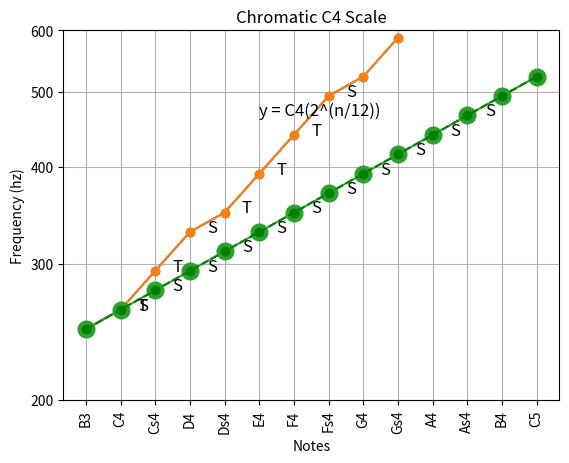
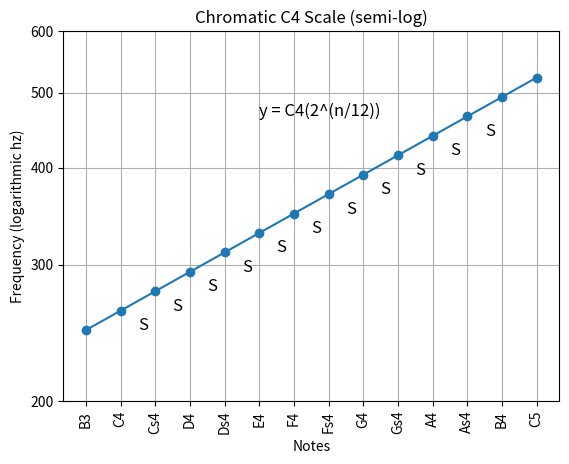

These charts were generated, in order, by the following Python code: (Note: this script raises an exception after producing the figures.)
#!/usr/bin/env python

## @file plot_musical_notes.py
#	 @brief script to plot musical scales
#	 
#	 script to generate all possible notes for the chromatic and diatonic scales
#	 Will also plot scales, chords, chord progressions, and eventually songs 
#
# [redacted]
#  @date 2019_01_01
import matplotlib.pyplot as plt
import numpy as np
import pandas as pd
import matplotlib.ticker

##	super long music theory notes section
# different methods of musical pitch notation:
# 1) scientific pitch notation (ISO 16, A440 hz, using concert pitch of 440hz for A above middle C)
# 2) scientific pitch (verdi tuning or philosophical pitch) - all Cs are integer powers of 2, C4 = 256 hz
#			scientific pitch is based on C-4 = 1 hz, creating C octaves of 1, 2, 4, 8, 16, 32, 64, 128, 256, 512, 1024, 2048, 4096, 8192, 16384, 32768, 65536 hz
#			C4 = 256 hz instead of 261.62 is ~37.6 cents lower than common A440 pitch standard
#			cent = logarithmic unit of measure used for musical intervals
#			twelve-tone equal temperament divides the octave into 12 semitones of 100 cents each -> cent = 1/1200 of chromatic scale
#			octave = 1200 cents = two notes that span a frequency ratio of 2:1
#			semitones = half-step = smallest musical interval used in western music, considered the most disonnant when sounded harmonically
#			like decibel's relation to intensity, a cent is a ratio between two close frequencies
#			therefore, the frequency range encompassed by a cent must be proportional to the two frequencies
#			ratio of frequencies one cent apart = 2 ^ (1/1200) ~ 1.000 577 7895
#			n = 1200 * log2 (b/a) given frequencies of notes a and b of two notes
#			the threshold of what is perceptible is known as the "just noticeable difference", which varies as a function
#			of frequency, amplituden and timbre, but some authors state 5-6 cents as a heuristic JND
#			side notes: one study of modern performances of schubert's ave maria found that vibrato span typically ranged
#			between +/- 34 cents and +/- 123 cents, with a mean of +/- 71 cents
#			Normal adults are able to distingush pitch differences as small as 25 cents reliably.
# 3) helmholtz notation (same as scientific pitch notation except primes and sub primes are replaced with integers)

# minor seconds are 1 semitone wide (100 cents, or 1 interval)
# whole tones or major seconds are 2 semitones wide
#	minor thirds are 3 semitones wide (6:5 freq ratio)
# major thirds are 4 semitones wide (5:4 freq ratio)
# perfect fourths are 5 semitones wide	(4:3 freq ratio)
# augmented fourth / diminished fifth 6 semitones wide
# perfect fifths are 7 semitones wide (called a fifth because they span 5 adjacent notes in the major / minor scale)
#		a fifth defines an interval or mathematical ratio which is the closest and most consonant non-octave interval
#		3:2 freq ratio
#		(diminished sixth)
# minor sixth 8 semitones (augmented fifth)
# major sixth 9 semitones 
# minor seventh 10 semitones
# major seventh 11 semitones
# perfect octave 12 semitones

# diatonic semitone (minor second), chromatic semitone are enharmonically equivalent when twelve tone equal temperament is sued
# but are not the same thing in meantone temperament, where the diatonic semitone is distinguished from and larger than
# the chromatic semitone

# SCALES
# chromatic (dodecatonic) scale - 12 notes per octave C, C#, D, D#, E, F, F#, G, G#, A, A#, B
# octatonic - 8 notes per octave
# heptatonic (diatonic) scale - 7 notes per octave - most common modern western scale
# hexatonic - 6 notes per octave
# pentatonic - 5 notes per octave
# tetratonic, tritonic, ditonic, monotonic

# CHROMATIC SCALE
# in twelve-tone equal temperament all semitones are equal in size (100 cents)
# the condition of having semitones is called hemitonia, that of having no semitones is anhemitonia
# a musical scale or chord containing semitones is called hemitonic; one without semitones is anhemitonic
# the chromatic scale is a musical scale with 12 pitches, each a semitone above or below its adjecent pitch.  
# as a result, in 12 tone equal temperament (the most common temperament in western music) the chromatic scale
# covers all 12 of the available pitches.  Thus, there is only one chromatic scale.  Moreover,
# in equal temperament, all the semitones have the same size (100 cents).  This makes the chromatic scale
# nondiatonic, with no tonic because of the symmetry of its equally-spaced notes.

# the equal tempered chromatic scale divides the octave (which has a ratio of 2:1) into 12 equal parts
# the chromatic scale can then be found by multiplying a starting frequency by 2^ (x/12)
# A				= A(2^(0/12))
# A#			= A(2^(1/12))
# B				= A(2^(2/12))
# C					2^(3/12)
# C#				2^(4/12)
# D					2^(5/12)
# D#				2^(6/12)
# E					2^*7/12)
# F					2^(8/12)
# F#				2^(9/12)
# G					2^(10/12)
# G#				2^(11/12)
# A					2^(12/12)


# DIATONIC SCALE
# in western music theory, a diatonic scale is a heptatonic scale that includes 5 whole steps and two half steps 
# in each octave, in which the two half steps are separated from each other by either two or three whole steps,
# depending on their position in the scale.  This pattern ensures that, in a diatonic scale spanning more than one
# octave, all the half steps are maximally separated from each other.

# A tonic is the first scale degree of a diatonic scale.  A tonic is the reference note of a scale. A root is the reference note of a chord
# A diatonic scale then has two tonics, one an octave higher than the key note tonic.
# diatonic scales are made up of 8 degrees:
# 1 Tonic (key note)			
# 2 supertonic						
# 3 mediant								
# 4 subdominant
# 5 Dominant
# 6 Submediant
# 7 subtonic (leading tone) - note that resolves (moves from dissonance, an unstable sound, to consonance, a stable sound) to a note one semitone higher or lower
# 8 tonic (octave)

# the 7th scale degree (leading tone) has a strong affinity for and leads melodically to the tonic.
# disconnance is said to haveits resolution when it moves to a consonance.  When a resolution is delayed
# or is accomplished in surprising ways, when the composer plays with our sense of expectation, a feeling of
# drama or suspense is created.

# The 7 pitches of any diatonic scale can also be obtained by using a chain of 6 perfect fifths.
# The 7 natural pitches that form the c-major scale can be obtained from a stack of perfect fifths starting from F:
#	F-C-G-D-A-E-B
# any sequence of successive natural notes, such as C-D-E-F-G-A-B, and any transposition thereof, is a diatonic scale
# any sequence of 7 successive white keys plays a diatonic scale. The modern keyboard originated as a diatonic keyboard with only white keys.
# black keys were added for improving the consonances, mainly the thirds, by providing a major third on each degree,
# allowing all twelve transpositions, and helping musicians to find their bearings.

# KEY: the key usually identifies the tonic note and/or chord: the note and/or major or minor triad that represents
# 		the final point of rest for a piece, or the focal point of a section.
#			A key is differentiated from a scale in that a scale is an ordered set of notes typically used in a key,
#			whereas the key is the "center of gravity" established by particular chord progressions

# MAJOR SCALE (IONIAN) T-T-S-T-T-T-S
# 7 distince notes, plus and 8th that duplicates the first and octave higher
# using T for tone (whole step) and S for semitone (half step) we can write the scale:
# T-T-S-T-T-T-S
# This gives us C major:
# C--D--E--F--G--A--B--C
#	 T--T--S--T--T--T--S

# MINOR SCALE
# for each major scale there is a corresponding natural minor scale.  It uses the same sequence of notes,
# but starts from a different note.  That is, it begins on the 6th degree of the major scale and proceeds 
# to the first octave of the 6th degree.
# Notes in A minor:
# A--B--C--D--E--F--G--A
#	 T--T--S--T--T--T--S

# from any major scale, a new scale is obtainedby taking a different degree as the tonic.  With this method,
# it is possible to generate 6 other scales or modes from each major scale.

# of Glarean's six natural scales, three are major scales (those with a major third / triad (4 semitones)):
# 	ionian, lydian, mixolydian
# and three are minor (those with a minor third / triad (3 semitones)):
#		dorian. phrygian, aolian

# triad: set of 3 notes that can be stacked vertically in thirds.  When stacked in thirds notes produce triads.
# Triads are composed of: the 
	#	1 root 
	# 2 the third (major (4 semitones) or minor (3 semitones) above the root)
	# 3 the fifth, whos interval is a minor or major third above the third.  related to the root this gives:
		#	DIMINISHED FIFTH: 	6 semitones above the root
		# PERFECT FIFTH:			7 semitones above the root - most common
		# AUGMENTED FIFTH:		8 semitones above the root
# The first inversion of a triad uses the third as the root, second inversion uses the fifth as the root

# IONIAN MODE (major scale) starts on the 1st degree of the major scale
#	C--D--E--F--G--A--B--C
#	 T--T--S--T--T--T--S
		
# DORIAN MODE starts on the 2nd degree of the major scale
#	D--E--F--G--A--B--C--D
#	 T--S--T--T--T--S--T

# PHRYGIAN MODE starts on the 3rd degree
# E--F--G--A--B--C--D--E
#	 S--T--T--T--S--T--T

# LYDIAN MODE starts on the 4th degree
#	F--G--A--B--C--D--E--F
#	 T--T--T--S--T--T--S

# MIXOLYDIAN MODE starts on the 5th degree
#	G--A--B--C--D--E--F--G
#	 T--T--S--T--T--S--T

# AEOLIAN MODE (natural minor scale) starts on the 6th degree
#	A--B--C--D--E--F--G--A
#	 T--S--T--T--S--T--T

# LOCRIAN MODE starts on the 7th degree
# B--C--D--E--F--G--A--B
#	 S--T--T--S--T--T--T

# diatonic scales can also be described as two diatonic tetrachords separated by a whole tone.
# E.G.: 

# is pythagorean tuning worth mentioning?

## @brief chords generate chords
#	 @param range individual range, such as C, or all
#	 @return chord_dict dictionary of chords, where keys are chord name, and values are lists of pitches in the chord
def chords(range):

	# note: standard 88 key piano range is A0 - C8
	note_name_prefixes = ['C','Cs','D','Ds','E','F','Fs','G','Gs','A','As','B']
	note_name_suffixes = ['-1','0','1','2','3','4','5','6','7','8','9']								

	note_names = combine_prefix_suffix(note_name_prefixes, note_name_suffixes, 'prefixes_first')

	# 0 C,, 		sub-contra octave C0		marks the low end of human hearing, only A0, B0 keys on piano
	# 1 C, 			contra octave C1
	#	2 C 			great octave	C2
	# 3 c 			small octave	C3
	# 4 c' 			1-line octave (middle c)						C4
	# 5 c" 			2-line octave (tenor c)							C5
	# 6 c"' 		3-line octave (soprano c (high c))	C6
	# 7 c"" 		4-line octave (double high c)				C7
	# 8 c""' 		5-line octave (eighth octave)				C8
		
	# Fundamental frequencies for -1 octave:
	#				C				Cs				D				Ds			E				F				Fs			G				Gs			A				As			B	
	cf_1 = [8.1758, 8.6620, 9.1770, 9.7227, 10.301, 10.914, 11.563, 12.250, 12.979, 13.750, 14.568, 15.434]
	
	# calculate all possible notes of chromatic scale given -1 octave frequencies
	all_notes = calc_all_notes(cf_1)

	notes_dict = dict(zip(note_names, all_notes))
	chord_name_prefixes = ['C','Cs','D','Ds','E','F','Fs','G','Gs','A','As','B']
	chord_name_suffixes = [' ','m','7','m7','maj7','6','m6','6/9','5','9','m9','maj9',
													'11','m11','13','m13','add9','add2','7-5','7+5','sus4','sus2',
													'dim','m7b5','aug'] 
	c_chord_name_prefixes = ['C']

	chord_names = combine_prefix_suffix(chord_name_prefixes, chord_name_suffixes, 'suffixes_first')	
	
	c_chord_names = combine_prefix_suffix(c_chord_name_prefixes, chord_name_suffixes, 'suffixes_first')
	print("Generated chord names for all possible chords of structure:\n")
	print(c_chord_names)

	# intervals in number of semitones
	# interval        semitones
	root 							= 0
	minor_second 			= 1
	major_second 			= 2
	minor_third 			= 3
	major_third 			= 4
	perfect_fourth 		= 5
	diminished_fifth 	= 6
	perfect_fifth 		= 7
	minor_sixth 			= 8
	major_sixth 			= 9
	minor_seventh 		= 10
	major_seventh 		= 11
	perfect_octave 		= 12
	minor_ninth 			= 13
	major_ninth 			= 14
	minor_tenth 			= 15
	major_tenth 			= 16
	eleventh 					= 17
	thirteenth 				= 21

	# chord intervals
	i0 = [root, major_third, perfect_fifth]																											# C
	i1 = [root, minor_third, perfect_fifth]																											# Cm
	i2 = [root, major_third, perfect_fifth, minor_seventh]																			# C7
	i3 = [root, minor_third, perfect_fifth, minor_seventh]																			# Cm7
	i4 = [root, major_third, perfect_fifth, major_seventh]																			# Cmaj7
	i5 = [root, major_third, perfect_fifth, major_sixth]																				# C6
	i6 = [root, minor_third, perfect_fifth, major_sixth]																				# Cm6
	i7 = [root, major_third, perfect_fifth, major_sixth, major_ninth]														# C6/9 / C6add9
	i8 = [root, perfect_fifth]																																	# C5
	i9 = [root, major_third, perfect_fifth, minor_seventh, major_ninth]													# C9
	i10 = [root, minor_third, perfect_fifth, minor_seventh, major_ninth]												# Cm9
	i11 = [root, major_third, perfect_fifth, major_seventh, major_ninth]												# Cmaj9
	i12 = [root, major_third, perfect_fifth, minor_seventh, major_ninth, eleventh]							# C11
	i13 = [root, minor_third, perfect_fifth, minor_seventh, major_ninth, eleventh]							# Cm11
	i14 = [root, major_third, perfect_fifth, minor_seventh, major_ninth, eleventh, thirteenth]	# C13
	i15 = [root, minor_third, perfect_fifth, minor_seventh, major_ninth, eleventh, thirteenth]	# Cm13
	i16 = [root, major_third, perfect_fifth, major_ninth]																				# Cadd9
	i17 = [root, major_second, major_third, perfect_fifth]																			# Cadd2
	i18 = [root, major_third, diminished_fifth, minor_seventh]																	# C7-5
	i19 = [root, major_third, minor_sixth, minor_seventh]																				# C7+5
	i20 = [root, perfect_fourth, perfect_fifth]																									# Csus4
	i21 = [root, major_second, perfect_fifth]																										# Csus2
	i22 = [root, minor_third, diminished_fifth]																									# Cdim
	i23 = [root, minor_third, diminished_fifth, minor_seventh]																	# Cm7b5
	i24 = [root, major_third, minor_sixth]																											# Caug
	
	chord_intervals = [i0,i1,i2,i3,i4,i5,i6,i7,i8,i9,i10,i11,i12,i13,i14,i15,i16,i17,i18,i19,i20,i21,i22,i23,i24]
	
	middle_c_chromatic = ['C4','Cs4','D4','Ds4','E4','F4','Fs4','G4','Gs4','A5','As5','B5']
	
	temp_chord_frequencies = []
	chord_frequencies= []
	root_note_c4 = 'C4'
	c_chord_frequencies = calc_chord_freqs(chord_names, chord_intervals, root_note_c4, notes_dict, all_notes)

	# populate chord_frequencies list with all frequencies for all notes from the first to seventh scale degree of middle c major
	# will return a list: list[[c_chords], [cs_chords],.., [b_chords]]
	# where c_chords is a list, and each entry in c_chords is a list.  list of lists of lists
	for root_note in middle_c_chromatic:
		temp_chord_frequencies.append(calc_chord_freqs(chord_names, chord_intervals, root_note, notes_dict, all_notes))

	# need to flatten this list of lists of lists to a list of lists
	# for chords in list	(c_chords)
	for outer in temp_chord_frequencies:
		# for item in c_chords	(chord) in c_chords
		for inner in outer:
			chord_frequencies.append(inner)
	
	# scale degrees
	#root_note = 'C4'	# I
	#root_note = 'D4'	# II
	#root_note = 'E4'	# III
	#root_note = 'F4'	# IV
	#root_note = 'G4'	# V
	#root_note = 'A5'	# VI
	#root_note = 'B5' # VII
	#root_note = 'C5' # VIII

	c_chord_dict = dict(zip(c_chord_names, c_chord_frequencies))
	chord_dict = dict(zip(chord_names, chord_frequencies))
	if range == 'c': 
		return c_chord_dict
	if range == 'all':
		return chord_dict 

# pass in all chord names, intervals, the name of the root note, and the notes - freq dictionary
# return chord frequencies
def calc_chord_freqs(chord_names, chord_intervals, root_note, notes_dict, all_notes):
	chord_frequencies = []
	
	# determine the frequency of the root note
	root_note_freq = notes_dict[root_note]

	# find this frequency's position in the all_notes list
	pos = 0
	for i in all_notes: 
		if i == root_note_freq:
			break
		pos = pos + 1

	# take the position of the frequency in the all_notes list and calculate what frequencies
	# are present in the chord given the intervals present in the chord

	for chord in chord_intervals:
		# empty list for each chord
		chord_freq = []
		# for each note in each chord, determine the interval above the tonic note
		for interval in chord:	
			chord_freq.append(all_notes[pos + interval])
		chord_frequencies.append(chord_freq)

	# the chord_frequencies list should now contain a list of all frequencies present for each chord
	return chord_frequencies
 
##	@brief combine prefixes and suffixes for creating all notes
#		@param prefixes note or chord prefixes, such as 'A','As','B',...
#		@param suffixes note or chord suffixes, such as '0','1','2',... or 'm','7','m7','maj7',... etc
#		@param order dictates if the prefixes should be iterated over first or suffixes
#		@return combined list
def combine_prefix_suffix(prefixes, suffixes, order):
	combined = [];
	if order == 'prefixes_first':
		# iterate over all suffixes
		for suff in suffixes:
			# iterate over all prefixes
				for pre in prefixes:
					combined.append(pre+suff)
	
	if order == 'suffixes_first':
		for pre in prefixes:
			for suff in suffixes:
				combined.append(pre+suff)

	return combined

##	@brief calculate octaves
#		@param input_pitch the input pitch
#		@param num_octaves the number of octaves above input pitch to calc
#		@return freq returned octave pitch
def calc_octave(input_pitch, num_octaves):
	freq = input_pitch * np.power(2,num_octaves)
	return freq

##	@brief calculate all notes and their corresponding frequencies from an input octave list
#		@param input_scale input list of notes in a starting octave, usually -1 octave
# 	@return freq_arr	list of all calculated frequencies
def calc_all_notes(input_scale):
	freq_arr=[]
	for i in range(0,len(input_scale)):
		for note in input_scale:
			freq_arr.append(calc_octave(note, float(i)))	
	return freq_arr

##	@brief main do all the things (mostly plotting)
def main():

	# =============== DIATONIC SCALE==================
	# note: standard 88 key piano range is A0 - C8
	# helmholtz name
	# negative 1 octave (should be inaudible to humans) # C-1
	# C,, 		sub-contra octave C0		marks the low end of human hearing, only A0, B0 keys on piano
	# C, 			contra octave C1
	#	C 			great octave	C2
	# c 			small octave	C3
	# c' 			1-line octave (middle c)						C4
	# c" 			2-line octave (tenor c)							C5
	# c"' 		3-line octave (soprano c (high c))	C6
	# c""			4-line octave (double high c)				C7
	# c""' 		5-line octave (eighth octave)				C8
	
	# notes above piano eighth octive
	# C9
	# C10
 	
	#				C					D				E				F				G				A				B
	df_1 = [8.1758, 9.1770, 10.301, 10.914, 12.250, 13.750, 15.434]
	all_diatonic_notes = calc_all_notes(df_1)
	
	diatonic_prefixes = ['C','D','E','F','G','A','B']
	diatonic_suffixes = ['-1','0','1','2','3','4','5','6','7','8','9','10']
	diatonic_note_names = combine_prefix_suffix(diatonic_prefixes, diatonic_suffixes, 'prefixes_first')

	# notes in the fourth octave
	diatonic_middle_c = all_diatonic_notes[34:44]
	diatonic_middle_c_names = diatonic_note_names[34:44]

	# plot diatonic scale
	plt.plot(np.arange(len(diatonic_middle_c)), diatonic_middle_c,'-o')
	ax = plt.gca()
	ax.xaxis.set_ticks(np.arange(len(diatonic_middle_c_names)))
	ax.xaxis.set_ticklabels(diatonic_middle_c_names, rotation=90)

	plt.text(1.5, diatonic_middle_c[1], "T", fontsize=12)
	plt.text(2.5, diatonic_middle_c[2], "T", fontsize=12)
	plt.text(3.5, diatonic_middle_c[3], "S", fontsize=12)
	plt.text(4.5, diatonic_middle_c[4], "T", fontsize=12)
	plt.text(5.5, diatonic_middle_c[5], "T", fontsize=12)
	plt.text(6.5, diatonic_middle_c[6], "T", fontsize=12)
	plt.text(7.5, diatonic_middle_c[7], "S", fontsize=12)
	plt.xlabel("Notes")
	plt.ylabel("Frequency (hz)")	
	plt.title("Diatonic C Major Scale (Ionian Mode)")
	plt.grid()
	plt.show()

	# plot diatonic scale with semilog axes
	plt.plot(np.arange(len(diatonic_middle_c)), diatonic_middle_c,'-o')
	ax = plt.gca()
	ax.set_yscale('log')
	ax.set_yticks([200,300,400,500,600])
	ax.get_yaxis().set_major_formatter(matplotlib.ticker.ScalarFormatter())
	ax.set_xticks(np.arange(len(diatonic_middle_c_names)))
	ax.set_xticklabels(diatonic_middle_c_names, rotation=90)
	plt.ylim([200,600])
	plt.xlabel("Notes")
	plt.ylabel("Frequency (logarithmic hz)")	
	plt.title("Diatonic C Major Scale")
	plt.grid()
	plt.show()


	#============= CHROMATIC SCALE ================
	
	# note: standard 88 key piano range is A0 - C8
	# helmholtz name
	# everything below this is just for science (-1 octave)
	# C,, 		sub-contra octave C0		marks the low end of human hearing, only A0, B0 keys on piano
	# C, 			contra octave C1
	#	C 			great octave	C2
	# c 			small octave	C3
	# c' 			1-line octave (middle c)						C4
	# c" 			2-line octave (tenor c)							C5
	# c"' 		3-line octave (soprano c (high c))	C6
	# c"" 		4-line octave (double high c)				C7
	# c""' 		5-line octave (eighth octave)				C8
	# everything above this is just for science	(9 and 10 octave)

	# Fundamental frequencies:
	#				C				Cs				D				Ds			E				F				Fs			G				Gs			A				As			B	
	cf_1 = [8.1758, 8.6620, 9.1770, 9.7227, 10.301, 10.914, 11.563, 12.250, 12.979, 13.750, 14.568, 15.434];
	
	all_notes = calc_all_notes(cf_1)

	
	chromatic_prefixes = ['C','Cs','D','Ds','E','F','Fs','G','Gs','A','As','B']
	chromatic_suffixes = ['-1','0','1','2','3','4','5','6','7','8','9','10']
	note_names = combine_prefix_suffix(chromatic_prefixes, chromatic_suffixes, 'prefixes_first')

	notes_dict = dict(zip(note_names, all_notes))
	middle_c = all_notes[59:73]
	middle_c_names = note_names[59:73]
	root = middle_c[0]	
	x = np.linspace(0,13,14)
	y = root*(np.power(2,x/12))

	# plot chromatic scale
	plt.plot(np.arange(len(middle_c)), middle_c,'-o', markersize = 12)
	plt.plot(x,y,'go--')
	ax = plt.gca()
	ax.xaxis.set_ticks(np.arange(len(middle_c_names)))
	ax.xaxis.set_ticklabels(middle_c_names, rotation=90)
	plt.text(5, middle_c[11], "y = C4(2^(n/12))", fontsize=12)
	plt.xlabel("Notes")
	plt.ylabel("Frequency (hz)")	
	plt.title("Chromatic C4 Scale")
	plt.text(1.5, middle_c[1], "S", fontsize=12)
	plt.text(2.5, middle_c[2], "S", fontsize=12)
	plt.text(3.5, middle_c[3], "S", fontsize=12)
	plt.text(4.5, middle_c[4], "S", fontsize=12)
	plt.text(5.5, middle_c[5], "S", fontsize=12)
	plt.text(6.5, middle_c[6], "S", fontsize=12)
	plt.text(7.5, middle_c[7], "S", fontsize=12)
	plt.text(8.5, middle_c[8], "S", fontsize=12)
	plt.text(9.5, middle_c[9], "S", fontsize=12)
	plt.text(10.5, middle_c[10], "S", fontsize=12)
	plt.text(11.5, middle_c[11], "S", fontsize=12)
	plt.grid()
	plt.show()
	
	# plot chromatic scale on semilog plot
	plt.figure()
	plt.plot(np.arange(len(middle_c)), middle_c,'-o')
	ax = plt.gca()
	ax.set_yscale('log')
	ax.set_yticks([200,300,400,500,600])
	ax.get_yaxis().set_major_formatter(matplotlib.ticker.ScalarFormatter())
	ax.set_xticks(np.arange(len(middle_c_names)))
	ax.set_xticklabels(middle_c_names, rotation=90)
	plt.text(5, middle_c[11], "y = C4(2^(n/12))", fontsize=12)
	plt.xlabel("Notes")
	plt.ylabel("Frequency (logarithmic hz)")	
	plt.title("Chromatic C4 Scale (semi-log)")
	#plt.ylim([middle_c[0]*0.9, middle_c[len(middle_c)-1]*1.1])
	plt.ylim([200,600])

	plt.text(1.5, middle_c[0], "S", fontsize=12)
	plt.text(2.5, middle_c[1], "S", fontsize=12)
	plt.text(3.5, middle_c[2], "S", fontsize=12)
	plt.text(4.5, middle_c[3], "S", fontsize=12)
	plt.text(5.5, middle_c[4], "S", fontsize=12)
	plt.text(6.5, middle_c[5], "S", fontsize=12)
	plt.text(7.5, middle_c[6], "S", fontsize=12)
	plt.text(8.5, middle_c[7], "S", fontsize=12)
	plt.text(9.5, middle_c[8], "S", fontsize=12)
	plt.text(10.5, middle_c[9], "S", fontsize=12)
	plt.text(11.5, middle_c[10], "S", fontsize=12)
	plt.grid(True, which='both')
	plt.show()

	# to convert to wavelength 
	#c = 343 # (m/s)
	#wavelength = c / all_notes; 

	# formulaic representation of frequency of the nth key
	#ff = 2^((n-49)/12) * 440 # (hz), key 49 being A4 (middle A))
	
	###### plot C major chords #######
	chords_dict = chords('c')

	plt.figure
	plt.hold(True)
	idx = 0
	for key, value in chords_dict.iteritems():
		for pitch in value:
			plt.scatter(idx, pitch)
		idx = idx + 1

	ax = plt.gca()
	ax.set_xticks(np.arange(len(chords_dict.keys())))
	ax.set_xticklabels(chords_dict.keys(), rotation=90)
	ax.set_yticks([250,300,350,400,450,500,550,600,650,700,750,800,850,900])
	plt.xlim([-1,(len(chords_dict.keys())+1)])
	ax.grid(True)
	plt.title('C Chord Frequencies')
	plt.ylabel('Frequency (hz)')
	plt.show()

	# plot with y ticks at every half step
	plt.figure
	plt.hold(True)
	idx = 0
	for key, value in chords_dict.iteritems():
		for pitch in value:
			plt.scatter(idx, pitch)
		idx = idx + 1

	c_chord_pitches = all_notes[60:82]
	ax = plt.gca()
	ax.set_xticks(np.arange(len(chords_dict.keys())))
	ax.set_xticklabels(chords_dict.keys(), rotation=90)
	ax.set_yticks(c_chord_pitches)
	plt.xlim([-1,(len(chords_dict.keys())+1)])
	ax.grid(True)
	plt.title('C Chord Frequencies')
	plt.ylabel('Frequency (hz)')
	plt.show()

	# plot with y ticks being interval numbers in semitones
	plt.figure
	plt.hold(True)
	idx = 0
	for key, value in chords_dict.iteritems():
		for pitch in value:
			plt.scatter(idx, pitch)
		idx = idx + 1

	c_chord_pitches = all_notes[60:82]
	ax = plt.gca()
	ax.set_xticks(np.arange(len(chords_dict.keys())))
	ax.set_xticklabels(chords_dict.keys(), rotation=90)
	ax.set_yticks(c_chord_pitches)
	ax.set_yticklabels(['0','1','2','3','4','5','6','7','8','9','10','11','12','13','14','15','16','17','18','19','20','21'])
	plt.xlim([-1,(len(chords_dict.keys())+1)])
	ax.grid(True)
	plt.title('C Chord Intervals')
	plt.ylabel('Intervals (semitones)')
	plt.show()
	
	# finally, plot in terms of note name
	plt.figure
	plt.hold(True)
	idx = 0
	for key, value in chords_dict.iteritems():
		for pitch in value:
			plt.scatter(idx, pitch)
		idx = idx + 1

	chord_pitches = all_notes[60:83]
	chord_note_names = note_names[60:83]
	ax = plt.gca()
	ax.set_xticks(np.arange(len(chords_dict.keys())))
	ax.set_xticklabels(chords_dict.keys(), rotation=90)
	ax.set_yticks(chord_pitches)
	ax.set_yticklabels(chord_note_names)
	plt.xlim([-1,(len(chords_dict.keys())+1)])
	ax.grid(True)
	plt.title('C Chord Note Contents')
	plt.ylabel('Note Name')
	plt.show()

	# quick little plot to show frequency content of the i-v-vi-iv chord progression
	# plot 4 chord progression in terms of frequency content
	all_chords_dict = chords('all')
	four_chord_prog = ['C ','G ','Am','F ']

	plt.figure()
	plt.hold(True)
	idx = 0

	chord_pitches = all_notes[60:90]
	chord_note_names = note_names[60:90]

	for chord in four_chord_prog:
		tones = all_chords_dict[chord]
		for tone in tones:
			plt.scatter(idx, tone)
		idx = idx + 1
	ax = plt.gca()
	ax.set_xticks(np.arange(len(four_chord_prog)))
	ax.set_xticklabels(four_chord_prog, rotation=90)
	ax.set_yticks(chord_pitches)
  #ax.set_yticklabels(c_chord_note_names)
  #plt.xlim([-1,(len(chords_dict.keys())+1)])
	ax.grid(True)
	plt.title('I-V-VI-IV C major Chord Progression')
	plt.ylabel('Frequency (hz)')
	plt.show()


	# plot 4 chord progression in terms of note names
	plt.figure()
	plt.hold(True)
	idx = 0
	for chord in four_chord_prog:
		tones = all_chords_dict[chord]
		for tone in tones:
			plt.scatter(idx, tone)
		idx = idx + 1

	ax = plt.gca()
	ax.set_xticks(np.arange(len(four_chord_prog)))
	ax.set_xticklabels(four_chord_prog, rotation=90)
	ax.set_yticks(chord_pitches)
	ax.set_yticklabels(chord_note_names)
  #plt.xlim([-1,(len(chords_dict.keys())+1)])
	ax.grid(True)
	plt.title('I-V-VI-IV C major Chord Progression')
	plt.ylabel('Note Name')
	plt.show()


if __name__ == '__main__':
	main()
